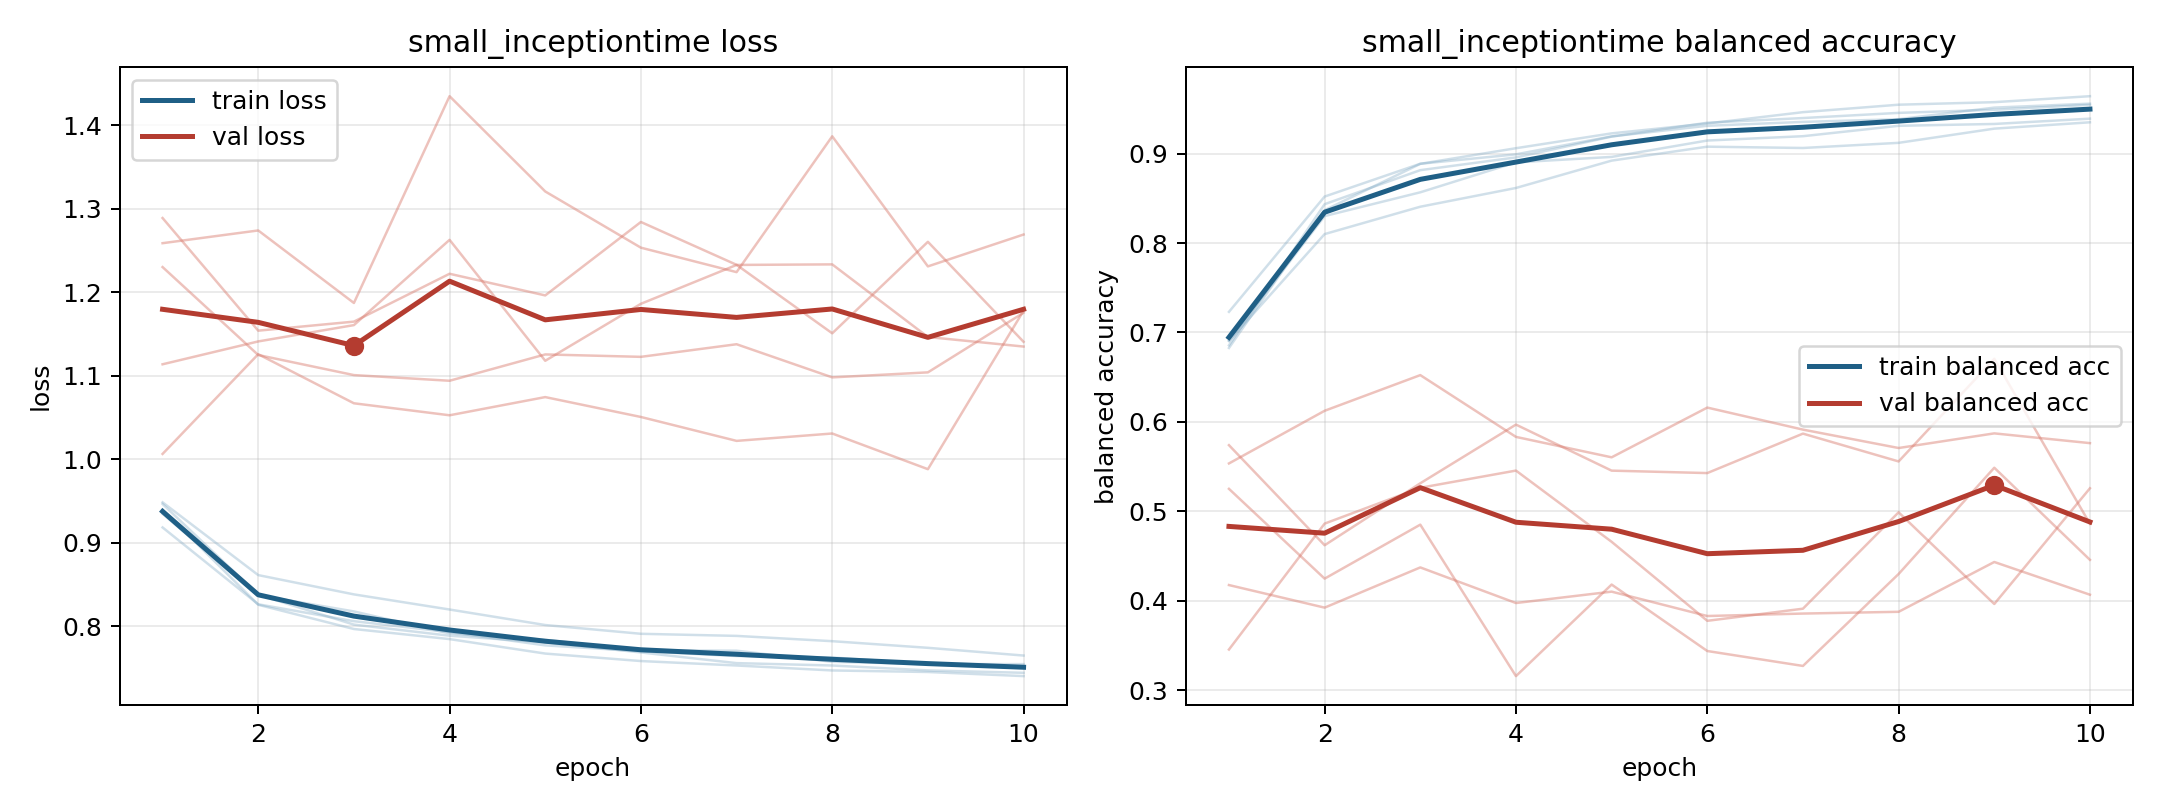

The data file committed next to this chart (first rows):
model, fold, epoch, train_loss, train_balanced_accuracy, val_loss, val_balanced_accuracy
small_inceptiontime, 1, 1, 0.9399, 0.6856, 1.23, 0.5536
small_inceptiontime, 1, 2, 0.826, 0.8434, 1.125, 0.6124
small_inceptiontime, 1, 3, 0.7969, 0.8815, 1.101, 0.6523
small_inceptiontime, 1, 4, 0.7849, 0.8957, 1.094, 0.5833
small_inceptiontime, 1, 5, 0.7675, 0.919, 1.126, 0.5604
small_inceptiontime, 1, 6, 0.7586, 0.9345, 1.123, 0.616
small_inceptiontime, 1, 7, 0.7533, 0.9397, 1.138, 0.5914
small_inceptiontime, 1, 8, 0.7473, 0.9455, 1.098, 0.5708
small_inceptiontime, 1, 9, 0.7455, 0.949, 1.104, 0.5872
small_inceptiontime, 1, 10, 0.7406, 0.9545, 1.176, 0.5763
small_inceptiontime, 2, 1, 0.9466, 0.6827, 1.289, 0.3455
small_inceptiontime, 2, 2, 0.838, 0.8367, 1.154, 0.4863
small_inceptiontime, 2, 3, 0.8022, 0.8885, 1.165, 0.5264
small_inceptiontime, 2, 4, 0.7889, 0.906, 1.222, 0.5456
small_inceptiontime, 2, 5, 0.781, 0.9226, 1.196, 0.466
small_inceptiontime, 2, 6, 0.7689, 0.9336, 1.284, 0.3776
small_inceptiontime, 2, 7, 0.7561, 0.9463, 1.233, 0.3912
small_inceptiontime, 2, 8, 0.7533, 0.9547, 1.151, 0.4989
small_inceptiontime, 2, 9, 0.7474, 0.9575, 1.26, 0.3964
small_inceptiontime, 2, 10, 0.7445, 0.9642, 1.141, 0.5258
small_inceptiontime, 3, 1, 0.9486, 0.6904, 1.007, 0.574
small_inceptiontime, 3, 2, 0.8615, 0.81, 1.126, 0.4621
small_inceptiontime, 3, 3, 0.8384, 0.8406, 1.067, 0.5314
small_inceptiontime, 3, 4, 0.8203, 0.8616, 1.053, 0.597
small_inceptiontime, 3, 5, 0.8017, 0.8921, 1.075, 0.5455
small_inceptiontime, 3, 6, 0.7912, 0.9077, 1.051, 0.5428
small_inceptiontime, 3, 7, 0.7887, 0.9063, 1.022, 0.5869
small_inceptiontime, 3, 8, 0.7824, 0.912, 1.031, 0.5558
small_inceptiontime, 3, 9, 0.7744, 0.9279, 0.9882, 0.6706
small_inceptiontime, 3, 10, 0.7652, 0.935, 1.178, 0.4861
small_inceptiontime, 4, 1, 0.9185, 0.7231, 1.259, 0.4176
small_inceptiontime, 4, 2, 0.8265, 0.852, 1.274, 0.3924
small_inceptiontime, 4, 3, 0.8063, 0.8886, 1.187, 0.4373
small_inceptiontime, 4, 4, 0.7932, 0.8991, 1.435, 0.3975
small_inceptiontime, 4, 5, 0.7773, 0.9192, 1.321, 0.4102
small_inceptiontime, 4, 6, 0.7703, 0.9311, 1.253, 0.383
small_inceptiontime, 4, 7, 0.7646, 0.9354, 1.224, 0.3857
small_inceptiontime, 4, 8, 0.7628, 0.9385, 1.387, 0.3877
small_inceptiontime, 4, 9, 0.7554, 0.9514, 1.231, 0.4434
small_inceptiontime, 4, 10, 0.7507, 0.9558, 1.269, 0.4068
small_inceptiontime, 5, 1, 0.9348, 0.6908, 1.114, 0.5252
small_inceptiontime, 5, 2, 0.8375, 0.8302, 1.141, 0.4248
small_inceptiontime, 5, 3, 0.818, 0.8567, 1.161, 0.4851
small_inceptiontime, 5, 4, 0.7916, 0.8902, 1.263, 0.3158
small_inceptiontime, 5, 5, 0.784, 0.8963, 1.118, 0.4182
small_inceptiontime, 5, 6, 0.7714, 0.9146, 1.186, 0.3439
small_inceptiontime, 5, 7, 0.771, 0.9194, 1.233, 0.3272
small_inceptiontime, 5, 8, 0.7577, 0.9311, 1.233, 0.43
small_inceptiontime, 5, 9, 0.755, 0.9331, 1.146, 0.5488
small_inceptiontime, 5, 10, 0.7549, 0.9391, 1.135, 0.4458
